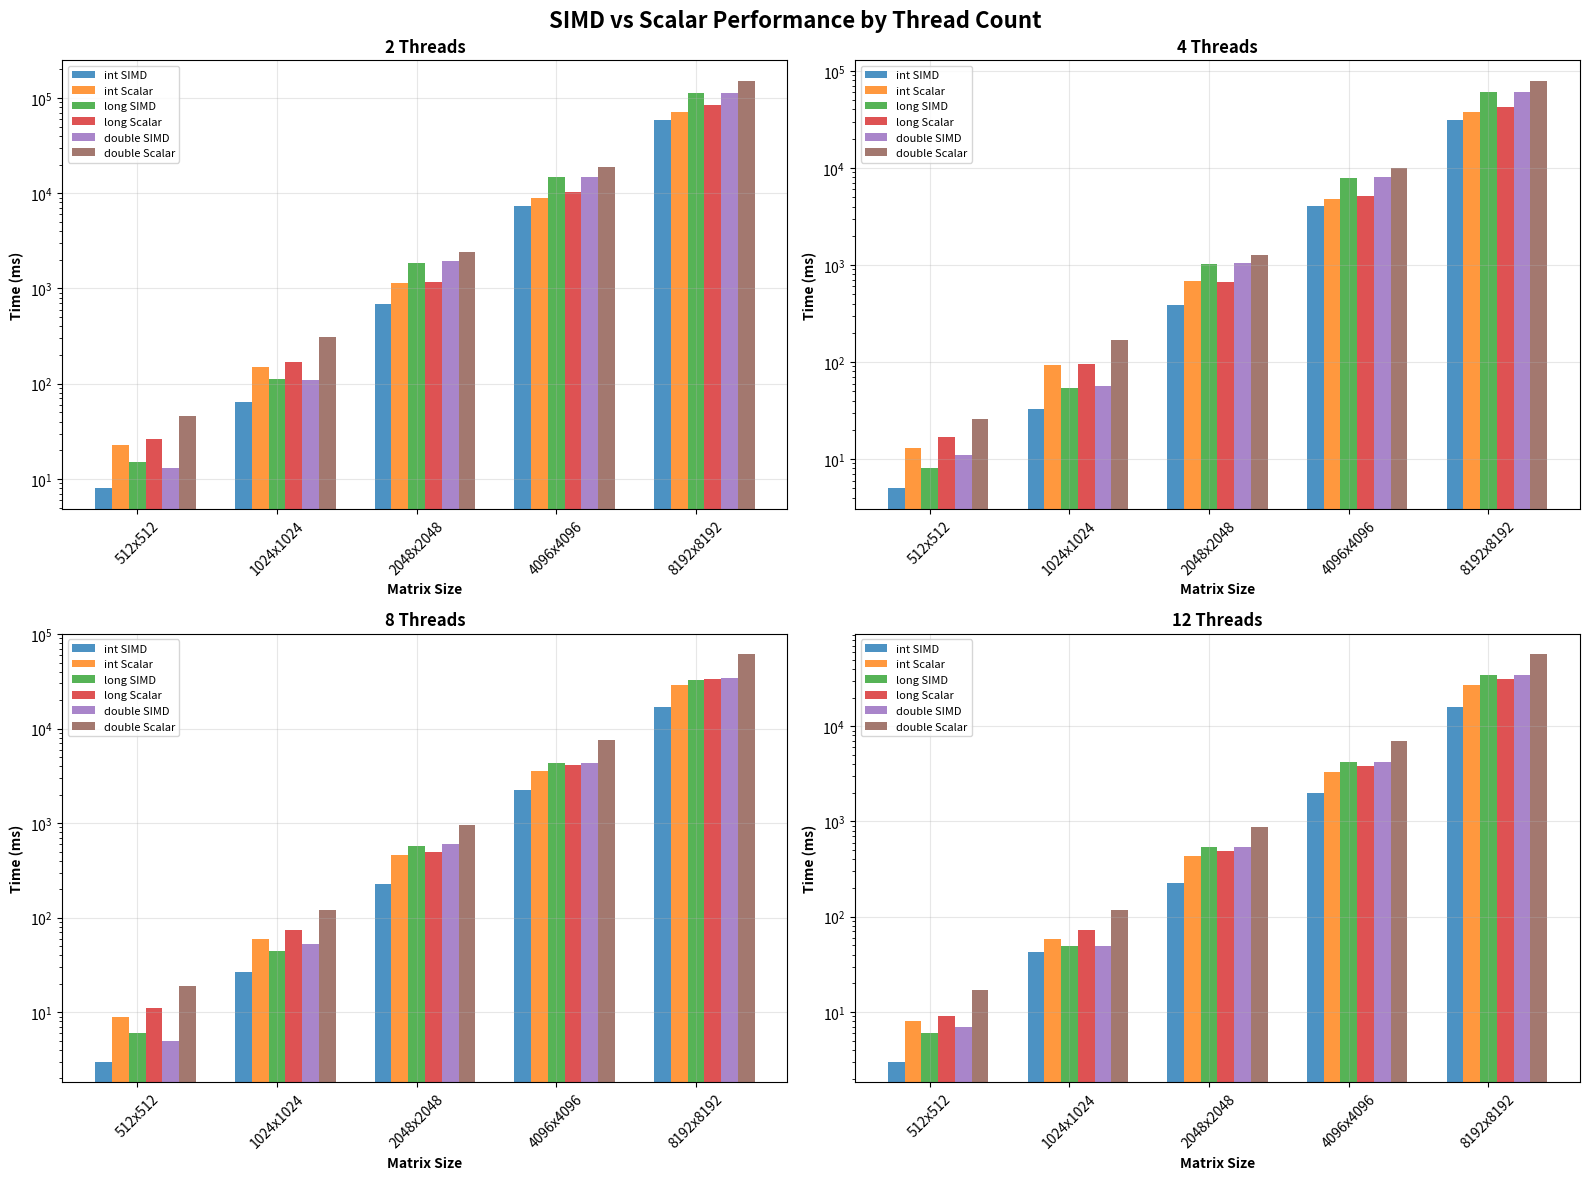
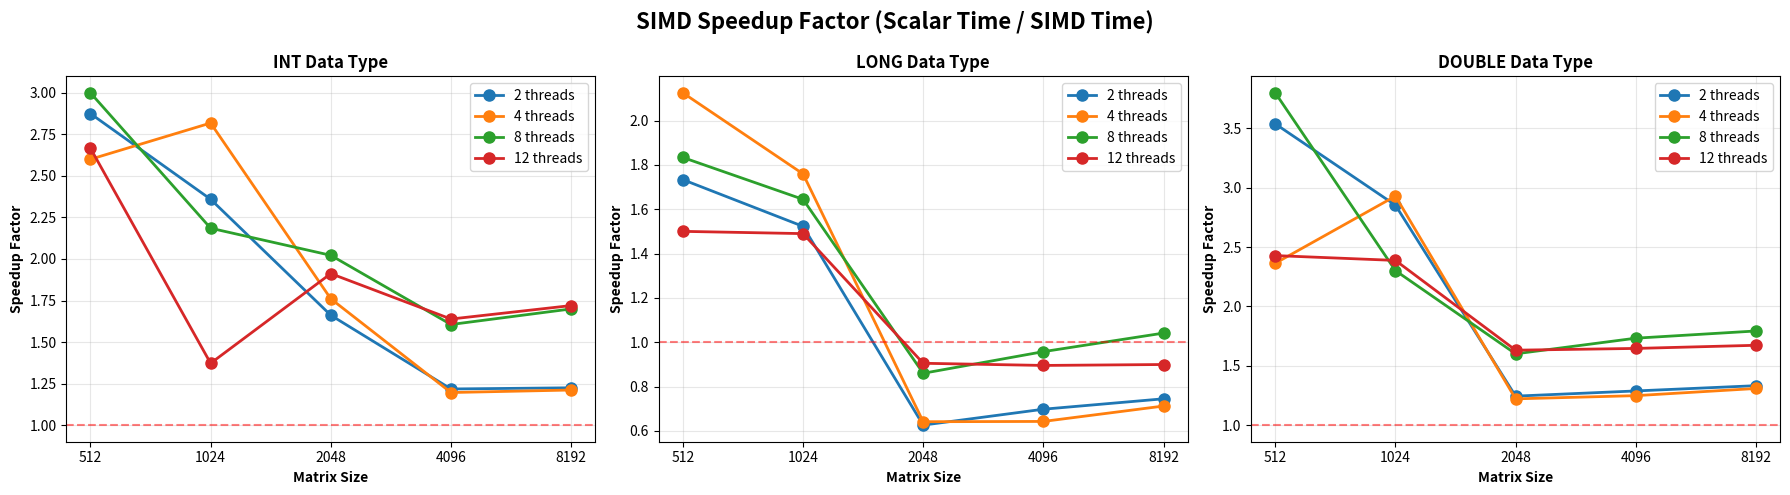
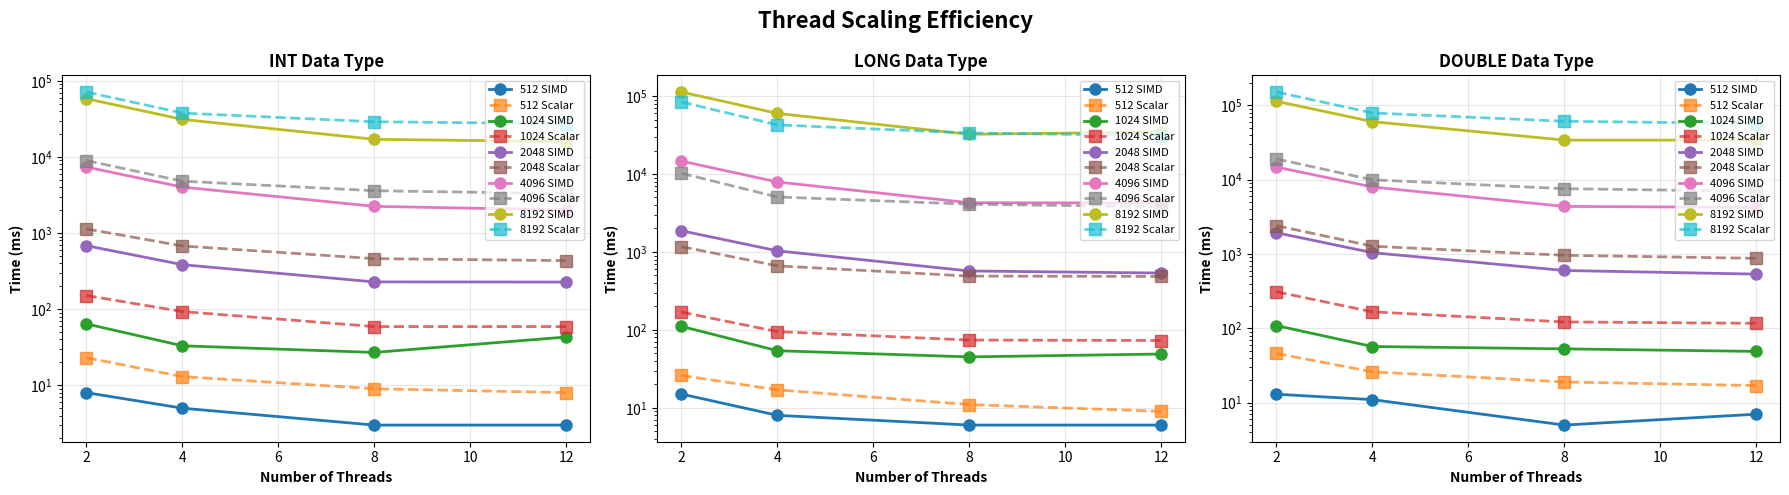
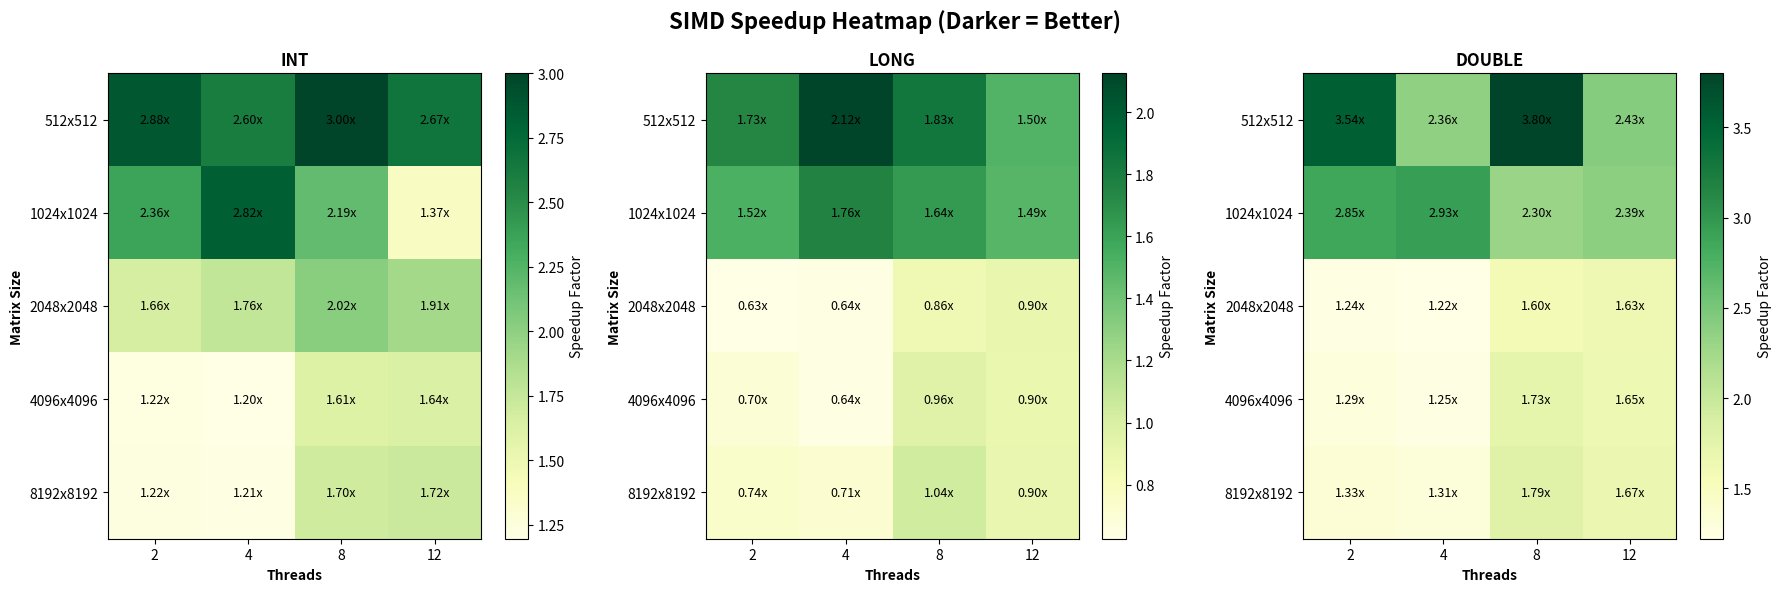
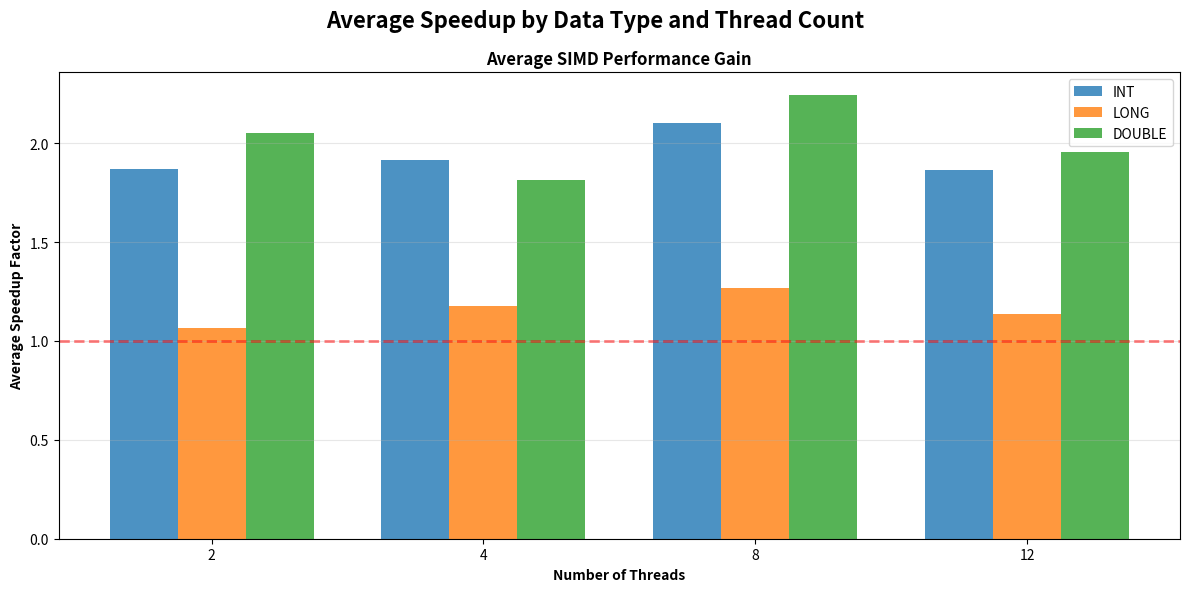

These charts were generated, in order, by the following Python code:
import matplotlib.pyplot as plt
import numpy as np

simd_data = {
    "int": {
        (512, 512): {2: 8, 4: 5, 8: 3, 12: 3},
        (1024, 1024): {2: 64, 4: 33, 8: 27, 12: 43},
        (2048, 2048): {2: 682, 4: 384, 8: 228, 12: 227},
        (4096, 4096): {2: 7350, 4: 4013, 8: 2241, 12: 2008},
        (8192, 8192): {2: 58189, 4: 31106, 8: 17037, 12: 15874},
    },
    "long": {
        (512, 512): {2: 15, 4: 8, 8: 6, 12: 6},
        (1024, 1024): {2: 111, 4: 54, 8: 45, 12: 49},
        (2048, 2048): {2: 1871, 4: 1034, 8: 570, 12: 536},
        (4096, 4096): {2: 14664, 4: 7903, 8: 4285, 12: 4250},
        (8192, 8192): {2: 112993, 4: 59987, 8: 32324, 12: 34689},
    },
    "double": {
        (512, 512): {2: 13, 4: 11, 8: 5, 12: 7},
        (1024, 1024): {2: 109, 4: 57, 8: 53, 12: 49},
        (2048, 2048): {2: 1937, 4: 1044, 8: 601, 12: 537},
        (4096, 4096): {2: 14789, 4: 7988, 8: 4377, 12: 4242},
        (8192, 8192): {2: 113771, 4: 60483, 8: 34129, 12: 34118},
    }
}

scalar_data = {
    "int": {
        (512, 512): {2: 23, 4: 13, 8: 9, 12: 8},
        (1024, 1024): {2: 151, 4: 93, 8: 59, 12: 59},
        (2048, 2048): {2: 1133, 4: 676, 8: 461, 12: 434},
        (4096, 4096): {2: 8949, 4: 4800, 8: 3598, 12: 3290},
        (8192, 8192): {2: 71254, 4: 37675, 8: 28952, 12: 27295},
    },
    "long": {
        (512, 512): {2: 26, 4: 17, 8: 11, 12: 9},
        (1024, 1024): {2: 169, 4: 95, 8: 74, 12: 73},
        (2048, 2048): {2: 1171, 4: 663, 8: 490, 12: 485},
        (4096, 4096): {2: 10229, 4: 5077, 8: 4102, 12: 3804},
        (8192, 8192): {2: 84131, 4: 42705, 8: 33650, 12: 31194},
    },
    "double": {
        (512, 512): {2: 46, 4: 26, 8: 19, 12: 17},
        (1024, 1024): {2: 311, 4: 167, 8: 122, 12: 117},
        (2048, 2048): {2: 2410, 4: 1275, 8: 962, 12: 876},
        (4096, 4096): {2: 19046, 4: 9971, 8: 7583, 12: 6983},
        (8192, 8192): {2: 151572, 4: 79150, 8: 61201, 12: 57067},
    }
}

# Extract matrix sizes and thread counts
sizes = sorted(list(simd_data["int"].keys()))
threads = sorted(list(simd_data["int"][sizes[0]].keys()))
data_types = ["int", "long", "double"]

# Plot 1: Performance comparison across data types (one plot per thread count)
fig1, axes1 = plt.subplots(2, 2, figsize=(16, 12))
fig1.suptitle('SIMD vs Scalar Performance by Thread Count', fontsize=16, fontweight='bold')

for idx, thread in enumerate(threads):
    ax = axes1[idx // 2, idx % 2]
    x = np.arange(len(sizes))
    width = 0.12

    for i, dtype in enumerate(data_types):
        simd_times = [simd_data[dtype][size][thread] for size in sizes]
        scalar_times = [scalar_data[dtype][size][thread] for size in sizes]

        ax.bar(x + (i * 2 - 2) * width, simd_times, width, label=f'{dtype} SIMD', alpha=0.8)
        ax.bar(x + (i * 2 - 1) * width, scalar_times, width, label=f'{dtype} Scalar', alpha=0.8)

    ax.set_xlabel('Matrix Size', fontweight='bold')
    ax.set_ylabel('Time (ms)', fontweight='bold')
    ax.set_title(f'{thread} Threads', fontweight='bold')
    ax.set_xticks(x)
    ax.set_xticklabels([f'{s[0]}x{s[1]}' for s in sizes], rotation=45)
    ax.legend(fontsize=8)
    ax.grid(True, alpha=0.3)
    ax.set_yscale('log')

plt.tight_layout()
plt.savefig('thread_comparison.png', dpi=300, bbox_inches='tight')
print("Saved: thread_comparison.png")

# Plot 2: Speedup comparison (Scalar/SIMD ratio)
fig2, axes2 = plt.subplots(1, 3, figsize=(18, 5))
fig2.suptitle('SIMD Speedup Factor (Scalar Time / SIMD Time)', fontsize=16, fontweight='bold')

for idx, dtype in enumerate(data_types):
    ax = axes2[idx]

    for thread in threads:
        speedups = []
        for size in sizes:
            scalar_time = scalar_data[dtype][size][thread]
            simd_time = simd_data[dtype][size][thread]
            speedups.append(scalar_time / simd_time)

        ax.plot([f'{s[0]}' for s in sizes], speedups, marker='o', linewidth=2,
                markersize=8, label=f'{thread} threads')

    ax.set_xlabel('Matrix Size', fontweight='bold')
    ax.set_ylabel('Speedup Factor', fontweight='bold')
    ax.set_title(f'{dtype.upper()} Data Type', fontweight='bold')
    ax.legend()
    ax.grid(True, alpha=0.3)
    ax.axhline(y=1, color='r', linestyle='--', alpha=0.5, label='No speedup')

plt.tight_layout()
plt.savefig('speedup_comparison.png', dpi=300, bbox_inches='tight')
print("Saved: speedup_comparison.png")

# Plot 3: Scaling efficiency (one plot per data type)
fig3, axes3 = plt.subplots(1, 3, figsize=(18, 5))
fig3.suptitle('Thread Scaling Efficiency', fontsize=16, fontweight='bold')

for idx, dtype in enumerate(data_types):
    ax = axes3[idx]

    for size in sizes:
        simd_times = [simd_data[dtype][size][t] for t in threads]
        scalar_times = [scalar_data[dtype][size][t] for t in threads]

        ax.plot(threads, simd_times, marker='o', linewidth=2, markersize=8,
                label=f'{size[0]} SIMD', linestyle='-')
        ax.plot(threads, scalar_times, marker='s', linewidth=2, markersize=8,
                label=f'{size[0]} Scalar', linestyle='--', alpha=0.7)

    ax.set_xlabel('Number of Threads', fontweight='bold')
    ax.set_ylabel('Time (ms)', fontweight='bold')
    ax.set_title(f'{dtype.upper()} Data Type', fontweight='bold')
    ax.legend(fontsize=8)
    ax.grid(True, alpha=0.3)
    ax.set_yscale('log')

plt.tight_layout()
plt.savefig('scaling_efficiency.png', dpi=300, bbox_inches='tight')
print("Saved: scaling_efficiency.png")

# Plot 4: Heatmap of speedup factors
fig4, axes4 = plt.subplots(1, 3, figsize=(18, 6))
fig4.suptitle('SIMD Speedup Heatmap (Darker = Better)', fontsize=16, fontweight='bold')

for idx, dtype in enumerate(data_types):
    ax = axes4[idx]
    speedup_matrix = np.zeros((len(sizes), len(threads)))

    for i, size in enumerate(sizes):
        for j, thread in enumerate(threads):
            scalar_time = scalar_data[dtype][size][thread]
            simd_time = simd_data[dtype][size][thread]
            speedup_matrix[i, j] = scalar_time / simd_time

    im = ax.imshow(speedup_matrix, cmap='YlGn', aspect='auto')
    ax.set_xticks(np.arange(len(threads)))
    ax.set_yticks(np.arange(len(sizes)))
    ax.set_xticklabels(threads)
    ax.set_yticklabels([f'{s[0]}x{s[1]}' for s in sizes])
    ax.set_xlabel('Threads', fontweight='bold')
    ax.set_ylabel('Matrix Size', fontweight='bold')
    ax.set_title(f'{dtype.upper()}', fontweight='bold')

    # Add text annotations
    for i in range(len(sizes)):
        for j in range(len(threads)):
            text = ax.text(j, i, f'{speedup_matrix[i, j]:.2f}x',
                           ha="center", va="center", color="black", fontsize=9)

    plt.colorbar(im, ax=ax, label='Speedup Factor')

plt.tight_layout()
plt.savefig('speedup_heatmap.png', dpi=300, bbox_inches='tight')
print("Saved: speedup_heatmap.png")

# Plot 5: Summary statistics
fig5, ax5 = plt.subplots(figsize=(12, 6))
fig5.suptitle('Average Speedup by Data Type and Thread Count', fontsize=16, fontweight='bold')

x = np.arange(len(threads))
width = 0.25

for i, dtype in enumerate(data_types):
    avg_speedups = []
    for thread in threads:
        speedups = [scalar_data[dtype][size][thread] / simd_data[dtype][size][thread]
                    for size in sizes]
        avg_speedups.append(np.mean(speedups))

    ax5.bar(x + i * width, avg_speedups, width, label=dtype.upper(), alpha=0.8)

ax5.set_xlabel('Number of Threads', fontweight='bold')
ax5.set_ylabel('Average Speedup Factor', fontweight='bold')
ax5.set_title('Average SIMD Performance Gain', fontweight='bold')
ax5.set_xticks(x + width)
ax5.set_xticklabels(threads)
ax5.legend()
ax5.grid(True, alpha=0.3, axis='y')
ax5.axhline(y=1, color='r', linestyle='--', alpha=0.5, linewidth=2)

plt.tight_layout()
plt.savefig('average_speedup.png', dpi=300, bbox_inches='tight')
print("Saved: average_speedup.png")

print("\nAll plots generated successfully!")
print("\nSummary Statistics:")
print("=" * 60)
for dtype in data_types:
    print(f"\n{dtype.upper()} Data Type:")
    for thread in threads:
        speedups = [scalar_data[dtype][size][thread] / simd_data[dtype][size][thread]
                    for size in sizes]
        print(f"  {thread:2d} threads - Avg Speedup: {np.mean(speedups):.2f}x, "
              f"Max: {np.max(speedups):.2f}x, Min: {np.min(speedups):.2f}x")

plt.show()
